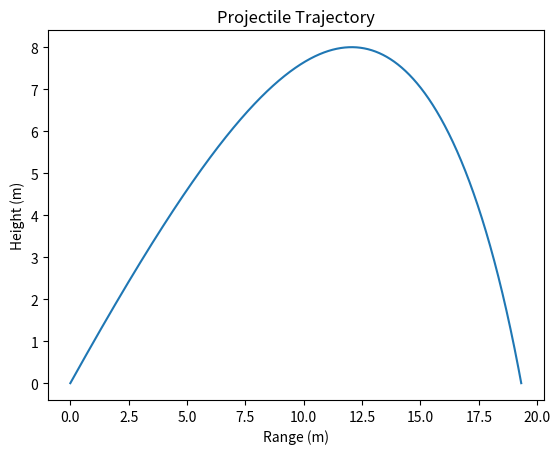

Reproduce this figure in Python.
# Imports
import numpy as np
import matplotlib.pyplot as plt

# Constants
G = 9.81
AIR_DENSITY = 1.225


# Function to calculate drag parameter
def drag_parameter(drag_coefficient, area):
    """
    Calculating the drag parameter used in this method which combines the drag coefficient, air density and area.

    Args:
        drag_coefficient (float): The drag coefficient of the projectile, dependant on the shape of the projectile
        area (float): Area of the projectile in m^2
        air_density (float): Air density at sea level in kgm^-3

    Returns:
        The value (float) of the drag parameter
    """

    drag_parameter = 0.5 * drag_coefficient * area * AIR_DENSITY
    return drag_parameter


# Main simulation function
def projectile_trajectory(initial_velocity, initial_angle, D, mass, dt):
    """
    Simulate projectile motion with air resistance using the Forward Euler method.

    Args:
        initial_velocity (float): Launch speed in ms^-1
        initial_angle (float): Launch angle in degrees
        D (float): Drag parameter
        mass (float): Mass of the projectile in kg
        dt (float): Time step in seconds

    Returns:
        tuple(horizontal displacements, vertical displacements) showing the x and y positions of the projectile at each interval
    """

    x, y, t = 0, 0, 0
    initial_angle = np.deg2rad(initial_angle)

    horizontal_displacements = []
    vertical_displacements = []

    horizontal_velocity = initial_velocity * np.cos(initial_angle)
    vertical_velocity = initial_velocity * np.sin(initial_angle)

    while True:

        horizontal_displacements.append(x)
        vertical_displacements.append(y)

        x_old, y_old, t_old = x, y, t

        # Calculate new position
        resultant_v = np.sqrt((horizontal_velocity ** 2) + (vertical_velocity ** 2))
        Force_x = -D * resultant_v * horizontal_velocity
        Force_y = (-mass * G) - D * resultant_v * vertical_velocity
        x = x + (dt * horizontal_velocity)
        horizontal_velocity = horizontal_velocity + (dt * (Force_x / mass))
        y = y + (dt * vertical_velocity)
        vertical_velocity = vertical_velocity + (dt * (Force_y / mass))

        # Collision detected and correction
        if y < 0:
            r = y_old / (y_old - y)  # Fraction of the time step after which the projectile hit the ground
            x = x_old + ((x - x_old) * r)
            y = y_old + ((y - y_old) * r)
            t = t - ((1 - r) * dt)

            horizontal_displacements.append(x)
            vertical_displacements.append(y)

            return (horizontal_displacements, vertical_displacements)


if __name__ == "__main__":
    # Parameters
    initial_velocity = 30.0
    initial_angle = 45.0
    dt = 0.0001
    drag_coefficient = 0.51  # Standard padel ball drag coefficient used by testing facilities such as the Tennis Warehouse Racquet Analyzer
    area = 0.0135333  # Average area of FIP approved padel balls in m^2
    mass = 0.0577  # Average FIP approved mass of a padel ball in kg
    drag_parameter = drag_parameter(drag_coefficient, area)

    # Running simulation
    displacements = projectile_trajectory(initial_velocity, initial_angle, drag_parameter, mass, dt)
    xs = displacements[0]
    ys = displacements[1]
    print(f"Range (3dps): {round(max(xs), 3)}, Maximum height (3dps): {round(max(ys), 3)}")

    # Plotting data
    plt.plot(xs, ys)
    plt.xlabel("Range (m)")
    plt.ylabel("Height (m)")
    plt.title("Projectile Trajectory")
    plt.show()
